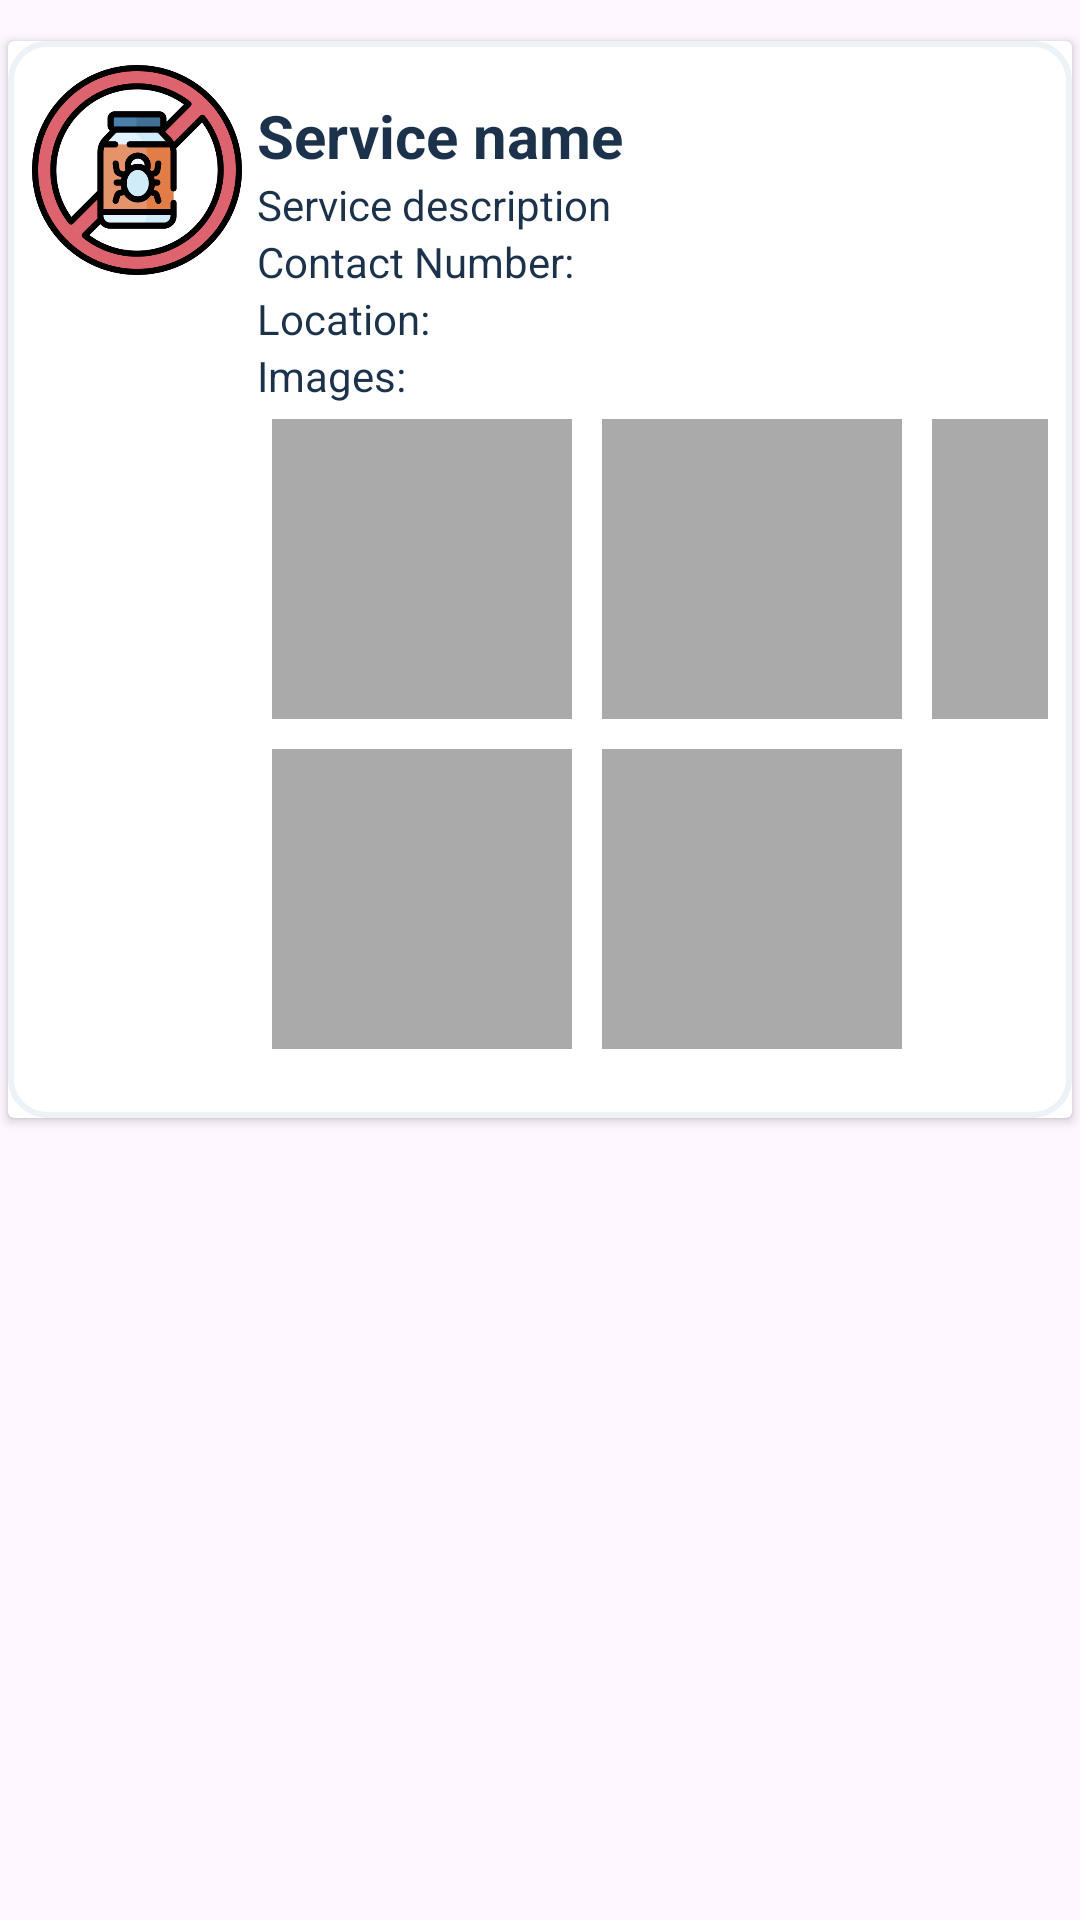

Produce the Android XML layout that renders to this screen, including the resource entries it uses.
<!-- AndroidManifest.xml: application theme Theme.smart_city -->
<!-- res/layout/pesticide_recycler_view_row.xml -->
<?xml version="1.0" encoding="utf-8"?>
<LinearLayout xmlns:android="http://schemas.android.com/apk/res/android"
    android:layout_width="match_parent"
    android:layout_height="wrap_content"
    xmlns:app="http://schemas.android.com/apk/res-auto"
    android:orientation="vertical">


    <androidx.cardview.widget.CardView
        android:layout_width="match_parent"
        android:layout_height="wrap_content"
        android:layout_marginTop="10dp"
        app:cardUseCompatPadding="true"
        android:background="@drawable/border_rounded">
        <LinearLayout
            android:layout_width="match_parent"
            android:layout_height="wrap_content"
            android:orientation="horizontal"
            android:layout_gravity="center_horizontal"
            android:background="@drawable/border_rounded">>

            <ImageView
                android:id="@+id/service_icon"
                android:layout_width="70dp"
                android:layout_height="70dp"
                android:src="@drawable/pesticide_service"
                android:clickable="true"
                android:contentDescription="Nothing"
                />
            <LinearLayout
                android:layout_width="match_parent"
                android:layout_height="wrap_content"
                android:orientation="vertical"
                android:layout_marginTop="10dp"
                android:layout_marginLeft="5dp">

                <TextView
                    android:id="@+id/service_name"
                    android:layout_width="match_parent"
                    android:layout_height="wrap_content"
                    android:text="@string/s_name"
                    android:textStyle="bold"
                    android:textSize="20sp"
                    android:textColor="@color/dark_blue"
                    />
                <TextView
                    android:id="@+id/service_description"
                    android:layout_width="match_parent"
                    android:layout_height="wrap_content"
                    android:text="Service description"
                    android:textColor="@color/dark_blue"
                    />

                <TextView
                    android:layout_width="match_parent"
                    android:layout_height="wrap_content"
                    android:text="Contact Number: "
                    android:id="@+id/service_contact_no"
                    android:textColor="@color/dark_blue"
                    />
                <TextView
                    android:layout_width="match_parent"
                    android:layout_height="wrap_content"
                    android:text="Location: "
                    android:id="@+id/service_location"
                    android:textColor="@color/dark_blue"
                    />

                <TextView
                    android:layout_width="match_parent"
                    android:layout_height="wrap_content"
                    android:text="Images: "
                    android:textColor="@color/dark_blue"
                    />
                <GridLayout
                    android:id="@+id/imageGrid"
                    android:layout_width="match_parent"
                    android:layout_height="wrap_content"
                    android:layout_marginBottom="10dp"
                    android:columnCount="3">

                    
                    <ImageView
                        android:id="@+id/imageView1"
                        android:layout_width="100dp"
                        android:layout_height="100dp"
                        android:layout_margin="5dp"
                        android:background="@android:color/darker_gray"
                        android:scaleType="centerCrop" />

                    <ImageView
                        android:id="@+id/imageView2"
                        android:layout_width="100dp"
                        android:layout_height="100dp"
                        android:layout_margin="5dp"
                        android:background="@android:color/darker_gray"
                        android:scaleType="centerCrop" />

                    <ImageView
                        android:id="@+id/imageView3"
                        android:layout_width="100dp"
                        android:layout_height="100dp"
                        android:layout_margin="5dp"
                        android:background="@android:color/darker_gray"
                        android:scaleType="centerCrop" />

                    <ImageView
                        android:id="@+id/imageView4"
                        android:layout_width="100dp"
                        android:layout_height="100dp"
                        android:layout_margin="5dp"
                        android:background="@android:color/darker_gray"
                        android:scaleType="centerCrop" />

                    <ImageView
                        android:id="@+id/imageView5"
                        android:layout_width="100dp"
                        android:layout_height="100dp"
                        android:layout_margin="5dp"
                        android:background="@android:color/darker_gray"
                        android:scaleType="centerCrop" />
                </GridLayout>

            </LinearLayout>

        </LinearLayout>


    </androidx.cardview.widget.CardView>
</LinearLayout>
<!-- resources referenced by this layout -->
<resources>
  <color name="dark_blue">#1c324b</color>
  <!-- drawable border_rounded (drawable) -->
  <?xml version="1.0" encoding="utf-8"?>
  <shape xmlns:android="http://schemas.android.com/apk/res/android"
      android:shape="rectangle">
  
      
      <solid android:color="@android:color/white" />
  
      
      <corners android:radius="12dp" />
  
      
      <stroke
          android:width="2dp"
          android:color="@color/light_gray" />
  
      
      <padding
          android:left="8dp"
          android:top="8dp"
          android:right="8dp"
          android:bottom="8dp" />
  </shape>
  <!-- drawable pesticide_service: png bitmap (drawable, 44121 bytes) -->
  <string name="s_name">Service name</string>
  <style name="Theme.smart_city" parent="Base.Theme.smart_city" />
  <color name="light_gray">#edf2f7</color>
  <style name="Base.Theme.smart_city" parent="Theme.Material3.DayNight.NoActionBar">
          
          <item name="colorPrimary">@color/black</item>
          <item name="colorPrimaryVariant">@color/black</item>
          <item name="colorOnPrimary">@color/black</item>
      </style>
  <color name="black">#FF000000</color>
</resources>
